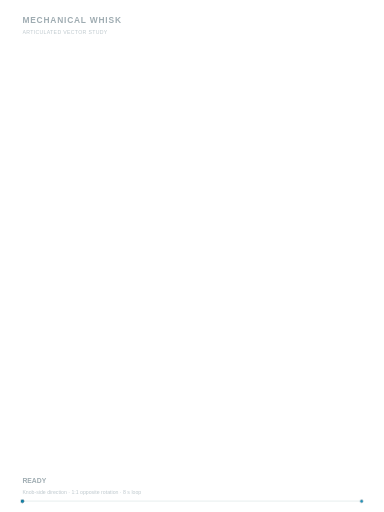
t = 0.00 s
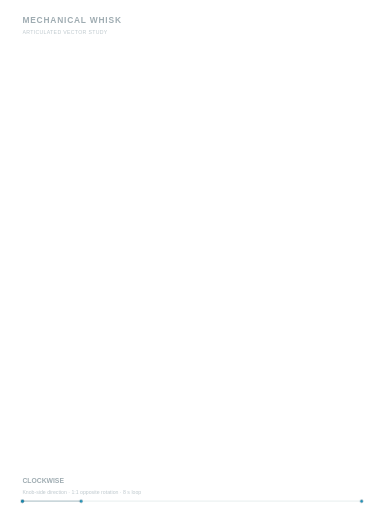
t = 1.39 s
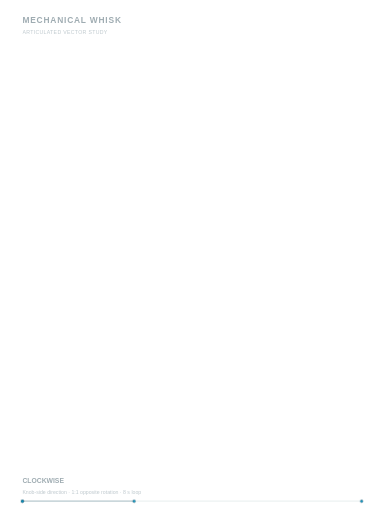
t = 2.64 s
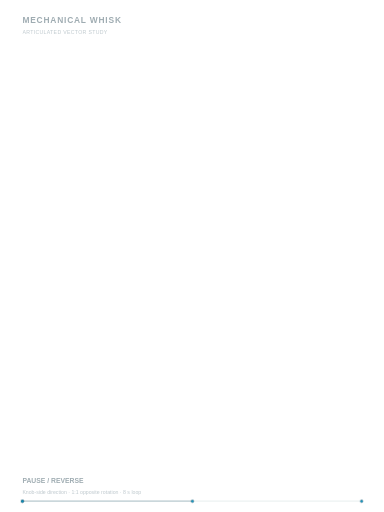
t = 4.01 s
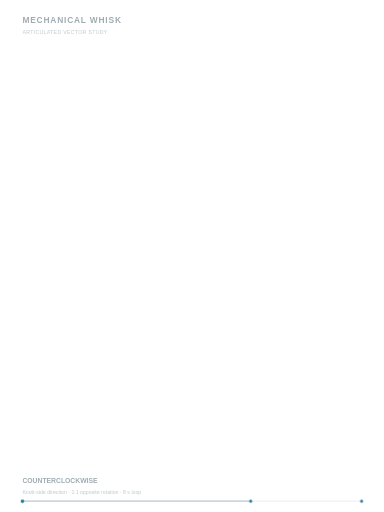
t = 5.39 s
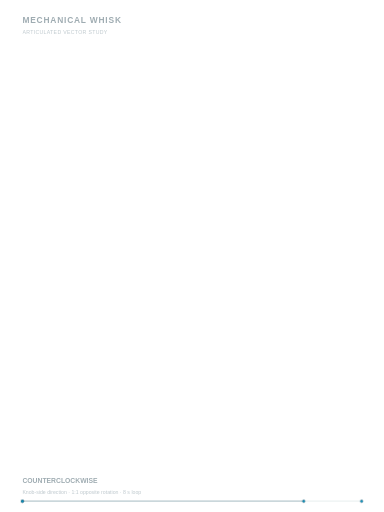
t = 6.64 s

The animated SVG that drew these frames (rendered in a browser with its animation timeline set to each time). Animation: 7 SMIL elements (animate=7); one cycle of 8.00 s, repeats indefinitely.

<?xml version='1.0' encoding='utf-8'?>
<svg xmlns="http://www.w3.org/2000/svg" xmlns:ns1="http://www.inkscape.org/namespaces/inkscape" width="960" height="1280" viewBox="0 0 960 1280" version="1.1" role="img" id="viz-shape-0001" data-layer-name="Annotations (optional)"><defs /><g opacity="0.45" data-export-artwork="true"><g id="annotations" font-family="sans-serif" fill="#294653" ns1:label="03 · Annotations (optional)" ns1:groupmode="layer">
    <text x="56" y="58" font-size="21" font-weight="600" letter-spacing="2" id="viz-shape-0176">MECHANICAL WHISK</text>
    <text x="56" y="84" font-size="13" fill="#6e8590" letter-spacing=".8" id="viz-shape-0177">ARTICULATED VECTOR STUDY</text>
    <text x="56" y="1208" font-size="17" font-weight="600" opacity="1" id="viz-shape-0178">READY<animate attributeName="opacity" dur="8s" repeatCount="indefinite" calcMode="discrete" keyTimes="0;0.0625;0.4375;0.5625;0.9375;1" values="1;0;0;0;0;1" />
    </text>
    <text x="56" y="1208" font-size="17" font-weight="600" opacity="0" id="viz-shape-0179">CLOCKWISE<animate attributeName="opacity" dur="8s" repeatCount="indefinite" calcMode="discrete" keyTimes="0;0.0625;0.4375;0.5625;0.9375;1" values="0;1;0;0;0;0" />
    </text>
    <text x="56" y="1208" font-size="17" font-weight="600" opacity="0" id="viz-shape-0180">PAUSE / REVERSE<animate attributeName="opacity" dur="8s" repeatCount="indefinite" calcMode="discrete" keyTimes="0;0.0625;0.4375;0.5625;0.9375;1" values="0;0;1;0;0;0" />
    </text>
    <text x="56" y="1208" font-size="17" font-weight="600" opacity="0" id="viz-shape-0181">COUNTERCLOCKWISE<animate attributeName="opacity" dur="8s" repeatCount="indefinite" calcMode="discrete" keyTimes="0;0.0625;0.4375;0.5625;0.9375;1" values="0;0;0;1;0;0" />
    </text>
    <text x="56" y="1208" font-size="17" font-weight="600" opacity="0" id="viz-shape-0182">COMPLETE<animate attributeName="opacity" dur="8s" repeatCount="indefinite" calcMode="discrete" keyTimes="0;0.0625;0.4375;0.5625;0.9375;1" values="0;0;0;0;1;0" />
    </text>
    <text x="56" y="1234" font-size="13" fill="#6e8590" id="viz-shape-0183">Knob-side direction · 1:1 opposite rotation · 8 s loop</text>
    <line x1="56" y1="1253" x2="904" y2="1253" stroke="#d4dfe2" stroke-width="3" id="viz-shape-0184" />
    <line x1="56" y1="1253" x2="56" y2="1253" stroke="#6e929e" stroke-width="3" id="viz-shape-0185">
      <animate attributeName="x2" to="904" dur="8s" repeatCount="indefinite" from="56" />
    </line>
  </g>
</g><g data-export-controls="true" fill="none" pointer-events="none" style="opacity:1;visibility:visible;display:inline"><g data-control-kind="anchors" data-path-key="viz-shape-0184" visibility="visible"><circle r="3" style="fill:#00a7d8;stroke:#00334d;stroke-width:1.2" cx="56" cy="1253" /></g><g data-control-kind="anchors" data-path-key="viz-shape-0184" visibility="visible"><circle r="3" style="fill:#00a7d8;stroke:#00334d;stroke-width:1.2" cx="904" cy="1253" /></g><g data-control-kind="anchors" data-path-key="viz-shape-0185" visibility="visible"><circle r="3" style="fill:#00a7d8;stroke:#00334d;stroke-width:1.2" cx="56" cy="1253" /></g><g data-control-kind="anchors" data-path-key="viz-shape-0185" visibility="visible"><circle r="3" style="fill:#00a7d8;stroke:#00334d;stroke-width:1.2" cx="56" cy="1253"><animate attributeName="cx" dur="8s" begin="0s" fill="freeze" repeatCount="indefinite" calcMode="linear" values="56;60.416667;64.833333;69.25;73.666667;78.083333;82.5;86.916667;91.333333;95.75;100.16667;104.58333;109;113.41667;117.83333;122.25;126.66667;131.08333;135.5;139.91667;144.33333;148.75;153.16667;157.58333;162;166.41667;170.83333;175.25;179.66667;184.08333;188.5;192.91667;197.33333;201.75;206.16667;210.58333;215;219.41667;223.83333;228.25;232.66667;237.08333;241.5;245.91667;250.33333;254.75;259.16667;263.58333;268;272.41667;276.83333;281.25;285.66667;290.08333;294.5;298.91667;303.33333;307.75;312.16667;316.58333;321;325.41667;329.83333;334.25;338.66667;343.08333;347.5;351.91667;356.33333;360.75;365.16667;369.58333;374;378.41667;382.83333;387.25;391.66667;396.08333;400.5;404.91667;409.33333;413.75;418.16667;422.58333;427;431.41667;435.83333;440.25;444.66667;449.08333;453.5;457.91667;462.33333;466.75;471.16667;475.58333;480;484.41667;488.83333;493.25;497.66667;502.08333;506.5;510.91667;515.33333;519.75;524.16667;528.58333;533;537.41667;541.83333;546.25;550.66667;555.08333;559.5;563.91667;568.33333;572.75;577.16667;581.58333;586;590.41667;594.83333;599.25;603.66667;608.08333;612.5;616.91667;621.33333;625.75;630.16667;634.58333;639;643.41667;647.83333;652.25;656.66667;661.08333;665.5;669.91667;674.33333;678.75;683.16667;687.58333;692;696.41667;700.83333;705.25;709.66667;714.08333;718.5;722.91667;727.33333;731.75;736.16667;740.58333;745;749.41667;753.83333;758.25;762.66667;767.08333;771.5;775.91667;780.33333;784.75;789.16667;793.58333;798;802.41667;806.83333;811.25;815.66667;820.08333;824.5;828.91667;833.33333;837.75;842.16667;846.58333;851;855.41667;859.83333;864.25;868.66667;873.08333;877.5;881.91667;886.33333;890.75;895.16667;899.58333;904" keyTimes="0;0.00520833333;0.0104166667;0.015625;0.0208333333;0.0260416667;0.03125;0.0364583333;0.0416666667;0.046875;0.0520833333;0.0572916667;0.0625;0.0677083333;0.0729166667;0.078125;0.0833333333;0.0885416667;0.09375;0.0989583333;0.104166667;0.109375;0.114583333;0.119791667;0.125;0.130208333;0.135416667;0.140625;0.145833333;0.151041667;0.15625;0.161458333;0.166666667;0.171875;0.177083333;0.182291667;0.1875;0.192708333;0.197916667;0.203125;0.208333333;0.213541667;0.21875;0.223958333;0.229166667;0.234375;0.239583333;0.244791667;0.25;0.255208333;0.260416667;0.265625;0.270833333;0.276041667;0.28125;0.286458333;0.291666667;0.296875;0.302083333;0.307291667;0.3125;0.317708333;0.322916667;0.328125;0.333333333;0.338541667;0.34375;0.348958333;0.354166667;0.359375;0.364583333;0.369791667;0.375;0.380208333;0.385416667;0.390625;0.395833333;0.401041667;0.40625;0.411458333;0.416666667;0.421875;0.427083333;0.432291667;0.4375;0.442708333;0.447916667;0.453125;0.458333333;0.463541667;0.46875;0.473958333;0.479166667;0.484375;0.489583333;0.494791667;0.5;0.505208333;0.510416667;0.515625;0.520833333;0.526041667;0.53125;0.536458333;0.541666667;0.546875;0.552083333;0.557291667;0.5625;0.567708333;0.572916667;0.578125;0.583333333;0.588541667;0.59375;0.598958333;0.604166667;0.609375;0.614583333;0.619791667;0.625;0.630208333;0.635416667;0.640625;0.645833333;0.651041667;0.65625;0.661458333;0.666666667;0.671875;0.677083333;0.682291667;0.6875;0.692708333;0.697916667;0.703125;0.708333333;0.713541667;0.71875;0.723958333;0.729166667;0.734375;0.739583333;0.744791667;0.75;0.755208333;0.760416667;0.765625;0.770833333;0.776041667;0.78125;0.786458333;0.791666667;0.796875;0.802083333;0.807291667;0.8125;0.817708333;0.822916667;0.828125;0.833333333;0.838541667;0.84375;0.848958333;0.854166667;0.859375;0.864583333;0.869791667;0.875;0.880208333;0.885416667;0.890625;0.895833333;0.901041667;0.90625;0.911458333;0.916666667;0.921875;0.927083333;0.932291667;0.9375;0.942708333;0.947916667;0.953125;0.958333333;0.963541667;0.96875;0.973958333;0.979166667;0.984375;0.989583333;0.994791667;1" /></circle></g></g></svg>
